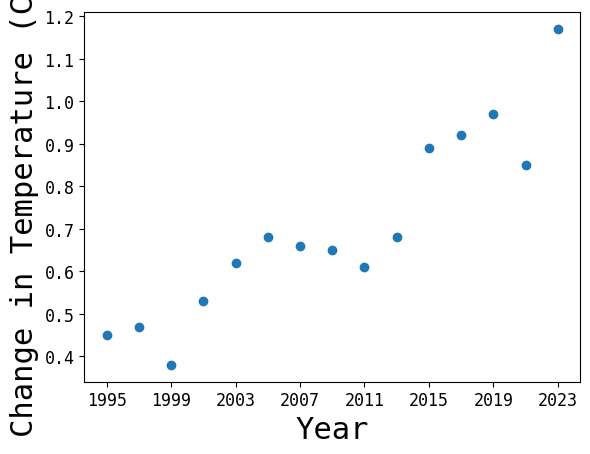

This figure's Python source:
import matplotlib.pyplot as plt
import numpy as np
from sys import argv

#The data
"""
1995      0.45
1997      0.47
1999      0.38
2001      0.53
2003      0.62
2005      0.68
2007      0.66
2009      0.65
2011      0.61
2013      0.68
2015      0.89
2017      0.92
2019      0.97
2021      0.85
2023      1.17
"""

label_font = {'fontname':'DejaVu Sans Mono', 'weight' : 'normal', 'size' : 22}
tick_font = {'fontname':'DejaVu Sans Mono', 'weight' : 'normal', 'size' : 12}

years =          np.array([1995, 1997, 1999, 2001, 2003, 2005, 2007, 2009, 2011, 2013, 2015, 2017, 2019, 2021, 2023])
change_in_temp = np.array([0.45, 0.47, 0.38, 0.53, 0.62, 0.68, 0.66, 0.65, 0.61, 0.68, 0.89, 0.92, 0.97, 0.85, 1.17])

#regression line
#a + bx
regression_y_int = -44.464625
regression_slope = 0.02248214

def main(args: list[str]):
    if "-residual_plot" in args:
        plt.scatter(years, change_in_temp - (regression_y_int + regression_slope * years))
        plt.xlabel("Year", **label_font)
        plt.ylabel("Residual", **label_font)
        plt.axhline(**{'color' : 'black'})
    else:
        plt.scatter(years, change_in_temp)
        plt.xlabel("Year", **label_font)
        plt.ylabel("Change in Temperature (C°)", **label_font)



    #scales
    plt.xticks(years[::2], **tick_font)
    plt.yticks(**tick_font)

    left, right = plt.xlim()
    plt.xlim(left, right)
    top, bottom = plt.ylim()
    plt.ylim(top, bottom)

    if "-regression_line" in args:
        plt.axline([0, regression_y_int], slope=regression_slope, **{'color':'red'})


    plt.show()


if __name__ == "__main__":
    main(argv[1:])